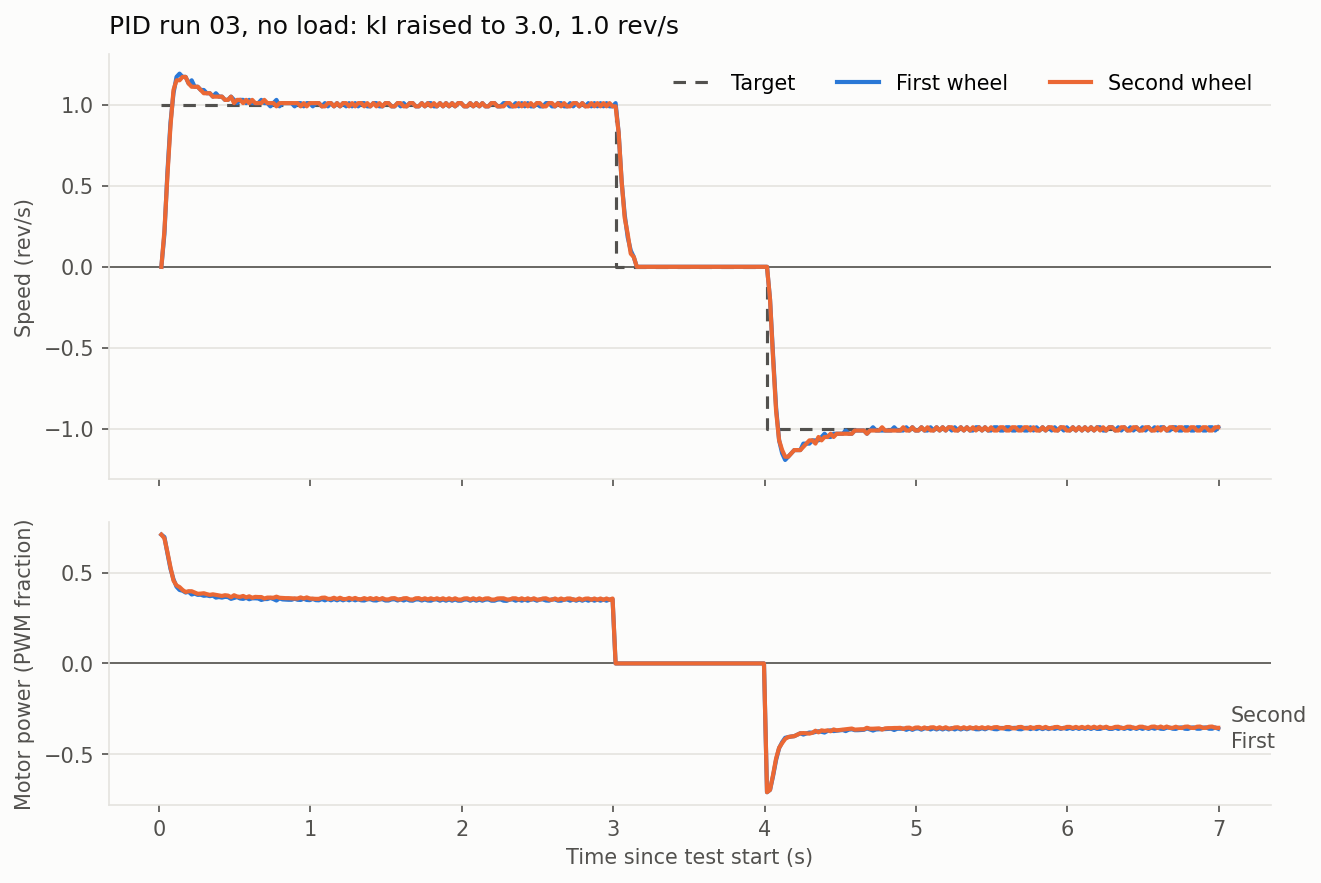

The file beside this chart, header and first rows:
t_ms, target, first_speed, first_power, second_speed, second_power
16, 1.00, 0.000, 0.710, 0.000, 0.710
36, 1.00, 0.202, 0.697, 0.222, 0.690
56, 1.00, 0.586, 0.607, 0.566, 0.613
76, 1.00, 0.890, 0.522, 0.869, 0.530
96, 1.00, 1.072, 0.464, 1.092, 0.457
116, 1.00, 1.173, 0.423, 1.152, 0.430
136, 1.00, 1.193, 0.405, 1.152, 0.421
156, 1.00, 1.173, 0.401, 1.173, 0.405
176, 1.00, 1.173, 0.391, 1.173, 0.394
196, 1.00, 1.132, 0.395, 1.132, 0.398
216, 1.00, 1.152, 0.380, 1.112, 0.398
236, 1.00, 1.112, 0.385, 1.112, 0.391
256, 1.00, 1.112, 0.378, 1.112, 0.384
276, 1.00, 1.092, 0.379, 1.092, 0.385
296, 1.00, 1.092, 0.373, 1.072, 0.387
316, 1.00, 1.072, 0.375, 1.072, 0.382
336, 1.00, 1.072, 0.371, 1.072, 0.378
356, 1.00, 1.051, 0.374, 1.051, 0.381
376, 1.00, 1.072, 0.363, 1.051, 0.378
396, 1.00, 1.051, 0.366, 1.051, 0.375
416, 1.00, 1.051, 0.363, 1.051, 0.372
436, 1.00, 1.031, 0.367, 1.031, 0.376
456, 1.00, 1.031, 0.366, 1.031, 0.374
476, 1.00, 1.051, 0.356, 1.051, 0.365
496, 1.00, 1.031, 0.361, 1.011, 0.376
516, 1.00, 1.011, 0.366, 1.031, 0.369
536, 1.00, 1.031, 0.358, 1.031, 0.367
556, 1.00, 1.031, 0.356, 1.011, 0.372
576, 1.00, 1.011, 0.362, 1.031, 0.364
596, 1.00, 1.031, 0.354, 1.011, 0.370
616, 1.00, 1.011, 0.359, 1.031, 0.362
636, 1.00, 1.011, 0.359, 1.011, 0.367
656, 1.00, 1.011, 0.358, 1.011, 0.366
676, 1.00, 1.031, 0.350, 1.011, 0.366
696, 1.00, 1.011, 0.355, 1.031, 0.358
716, 1.00, 1.011, 0.355, 1.011, 0.363
736, 1.00, 0.991, 0.361, 1.011, 0.363
756, 1.00, 1.011, 0.355, 1.011, 0.362
776, 1.00, 1.031, 0.347, 0.991, 0.368
796, 1.00, 0.991, 0.359, 1.011, 0.362
816, 1.00, 1.011, 0.353, 1.011, 0.361
836, 1.00, 1.011, 0.352, 1.011, 0.360
856, 1.00, 1.011, 0.351, 1.011, 0.360
876, 1.00, 1.011, 0.351, 1.011, 0.359
896, 1.00, 0.991, 0.357, 1.011, 0.358
916, 1.00, 1.011, 0.351, 1.011, 0.358
936, 1.00, 1.011, 0.350, 0.991, 0.364
956, 1.00, 0.991, 0.357, 1.011, 0.358
976, 1.00, 1.011, 0.350, 0.991, 0.364
996, 1.00, 1.011, 0.349, 1.011, 0.358
1016, 1.00, 0.991, 0.356, 1.011, 0.357
1036, 1.00, 1.011, 0.349, 1.011, 0.356
1056, 1.00, 1.011, 0.348, 1.011, 0.356
1076, 1.00, 0.991, 0.355, 0.991, 0.362
1096, 1.00, 1.011, 0.348, 0.991, 0.363
1116, 1.00, 0.991, 0.355, 1.011, 0.356
1136, 1.00, 1.011, 0.348, 1.011, 0.356
1156, 1.00, 0.991, 0.355, 0.991, 0.362
1176, 1.00, 1.011, 0.348, 1.011, 0.355
1196, 1.00, 0.991, 0.355, 0.991, 0.362
... 290 more rows
